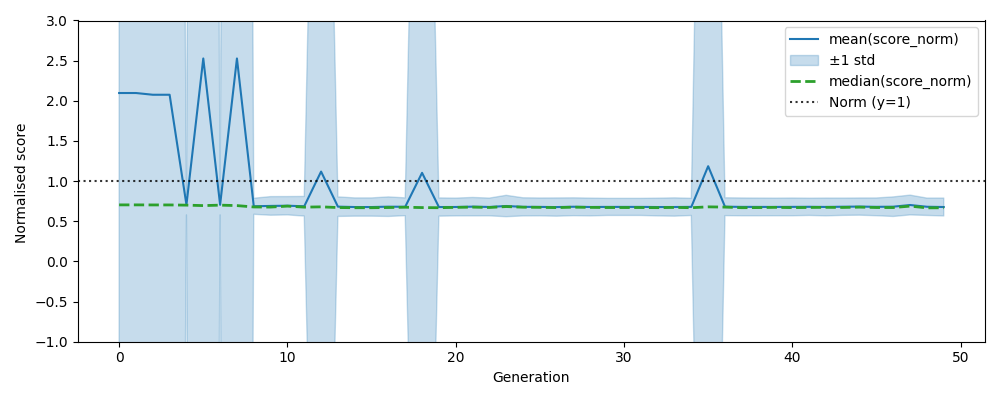

The file beside this chart, header and first rows:
, gen, mean, median, std, n, lower, upper
0, 0, 2.097, 0.704, 30.64, 500, -28.54, 32.73
1, 1, 2.097, 0.704, 30.64, 500, -28.54, 32.73
2, 2, 2.075, 0.7033, 30.64, 500, -28.56, 32.71
3, 3, 2.075, 0.7033, 30.64, 500, -28.56, 32.71
4, 4, 0.7049, 0.7008, 0.1256, 500, 0.5793, 0.8305
5, 5, 2.527, 0.695, 40.85, 500, -38.33, 43.38
6, 6, 0.705, 0.7008, 0.1256, 500, 0.5795, 0.8306
7, 7, 2.527, 0.695, 40.85, 500, -38.33, 43.38
8, 8, 0.6867, 0.678, 0.1, 500, 0.5867, 0.7868
9, 9, 0.691, 0.6767, 0.116, 500, 0.575, 0.807
10, 10, 0.6935, 0.6886, 0.1142, 500, 0.5793, 0.8077
11, 11, 0.6869, 0.6759, 0.1223, 500, 0.5646, 0.8092
12, 12, 1.119, 0.6795, 9.552, 500, -8.433, 10.67
13, 13, 0.682, 0.6708, 0.1218, 500, 0.5602, 0.8038
14, 14, 0.6772, 0.6686, 0.1137, 500, 0.5635, 0.7908
15, 15, 0.6772, 0.6686, 0.1137, 500, 0.5635, 0.7908
16, 16, 0.6817, 0.671, 0.1217, 500, 0.5599, 0.8034
17, 17, 0.6804, 0.6748, 0.1108, 500, 0.5696, 0.7912
18, 18, 1.103, 0.6704, 9.475, 500, -8.372, 10.58
19, 19, 0.6771, 0.6687, 0.1137, 500, 0.5634, 0.7908
20, 20, 0.6777, 0.6729, 0.1108, 500, 0.5669, 0.7884
21, 21, 0.6819, 0.6761, 0.1146, 500, 0.5672, 0.7965
22, 22, 0.6781, 0.6715, 0.1107, 500, 0.5673, 0.7888
23, 23, 0.69, 0.6831, 0.1331, 500, 0.5569, 0.8231
24, 24, 0.6794, 0.6751, 0.113, 500, 0.5664, 0.7924
25, 25, 0.6786, 0.6732, 0.1112, 500, 0.5674, 0.7899
26, 26, 0.6768, 0.67, 0.1137, 500, 0.5631, 0.7904
27, 27, 0.6808, 0.6754, 0.1111, 500, 0.5697, 0.7918
28, 28, 0.6776, 0.6728, 0.1109, 500, 0.5667, 0.7885
29, 29, 0.6788, 0.6709, 0.1064, 500, 0.5724, 0.7853
30, 30, 0.6788, 0.6709, 0.1064, 500, 0.5724, 0.7853
31, 31, 0.6788, 0.6709, 0.1064, 500, 0.5724, 0.7853
32, 32, 0.6772, 0.6693, 0.1106, 500, 0.5666, 0.7878
33, 33, 0.6775, 0.6723, 0.114, 500, 0.5635, 0.7915
34, 34, 0.6791, 0.6688, 0.107, 500, 0.572, 0.7861
35, 35, 1.186, 0.6795, 11.02, 500, -9.839, 12.21
36, 36, 0.6813, 0.6763, 0.1111, 500, 0.5702, 0.7924
37, 37, 0.6791, 0.6689, 0.111, 500, 0.5681, 0.79
38, 38, 0.6786, 0.6703, 0.1104, 500, 0.5682, 0.789
39, 39, 0.6783, 0.6733, 0.1097, 500, 0.5686, 0.788
40, 40, 0.6791, 0.6698, 0.1107, 500, 0.5683, 0.7898
41, 41, 0.68, 0.6718, 0.1075, 500, 0.5725, 0.7875
42, 42, 0.6782, 0.6734, 0.1109, 500, 0.5672, 0.7891
43, 43, 0.6811, 0.672, 0.1077, 500, 0.5734, 0.7888
44, 44, 0.6828, 0.6759, 0.1071, 500, 0.5757, 0.79
45, 45, 0.6796, 0.671, 0.1106, 500, 0.569, 0.7902
46, 46, 0.6816, 0.6707, 0.1219, 500, 0.5597, 0.8035
47, 47, 0.7023, 0.6886, 0.1232, 500, 0.5791, 0.8255
48, 48, 0.6806, 0.667, 0.1081, 500, 0.5726, 0.7887
49, 49, 0.6775, 0.6679, 0.1116, 500, 0.5659, 0.7891
